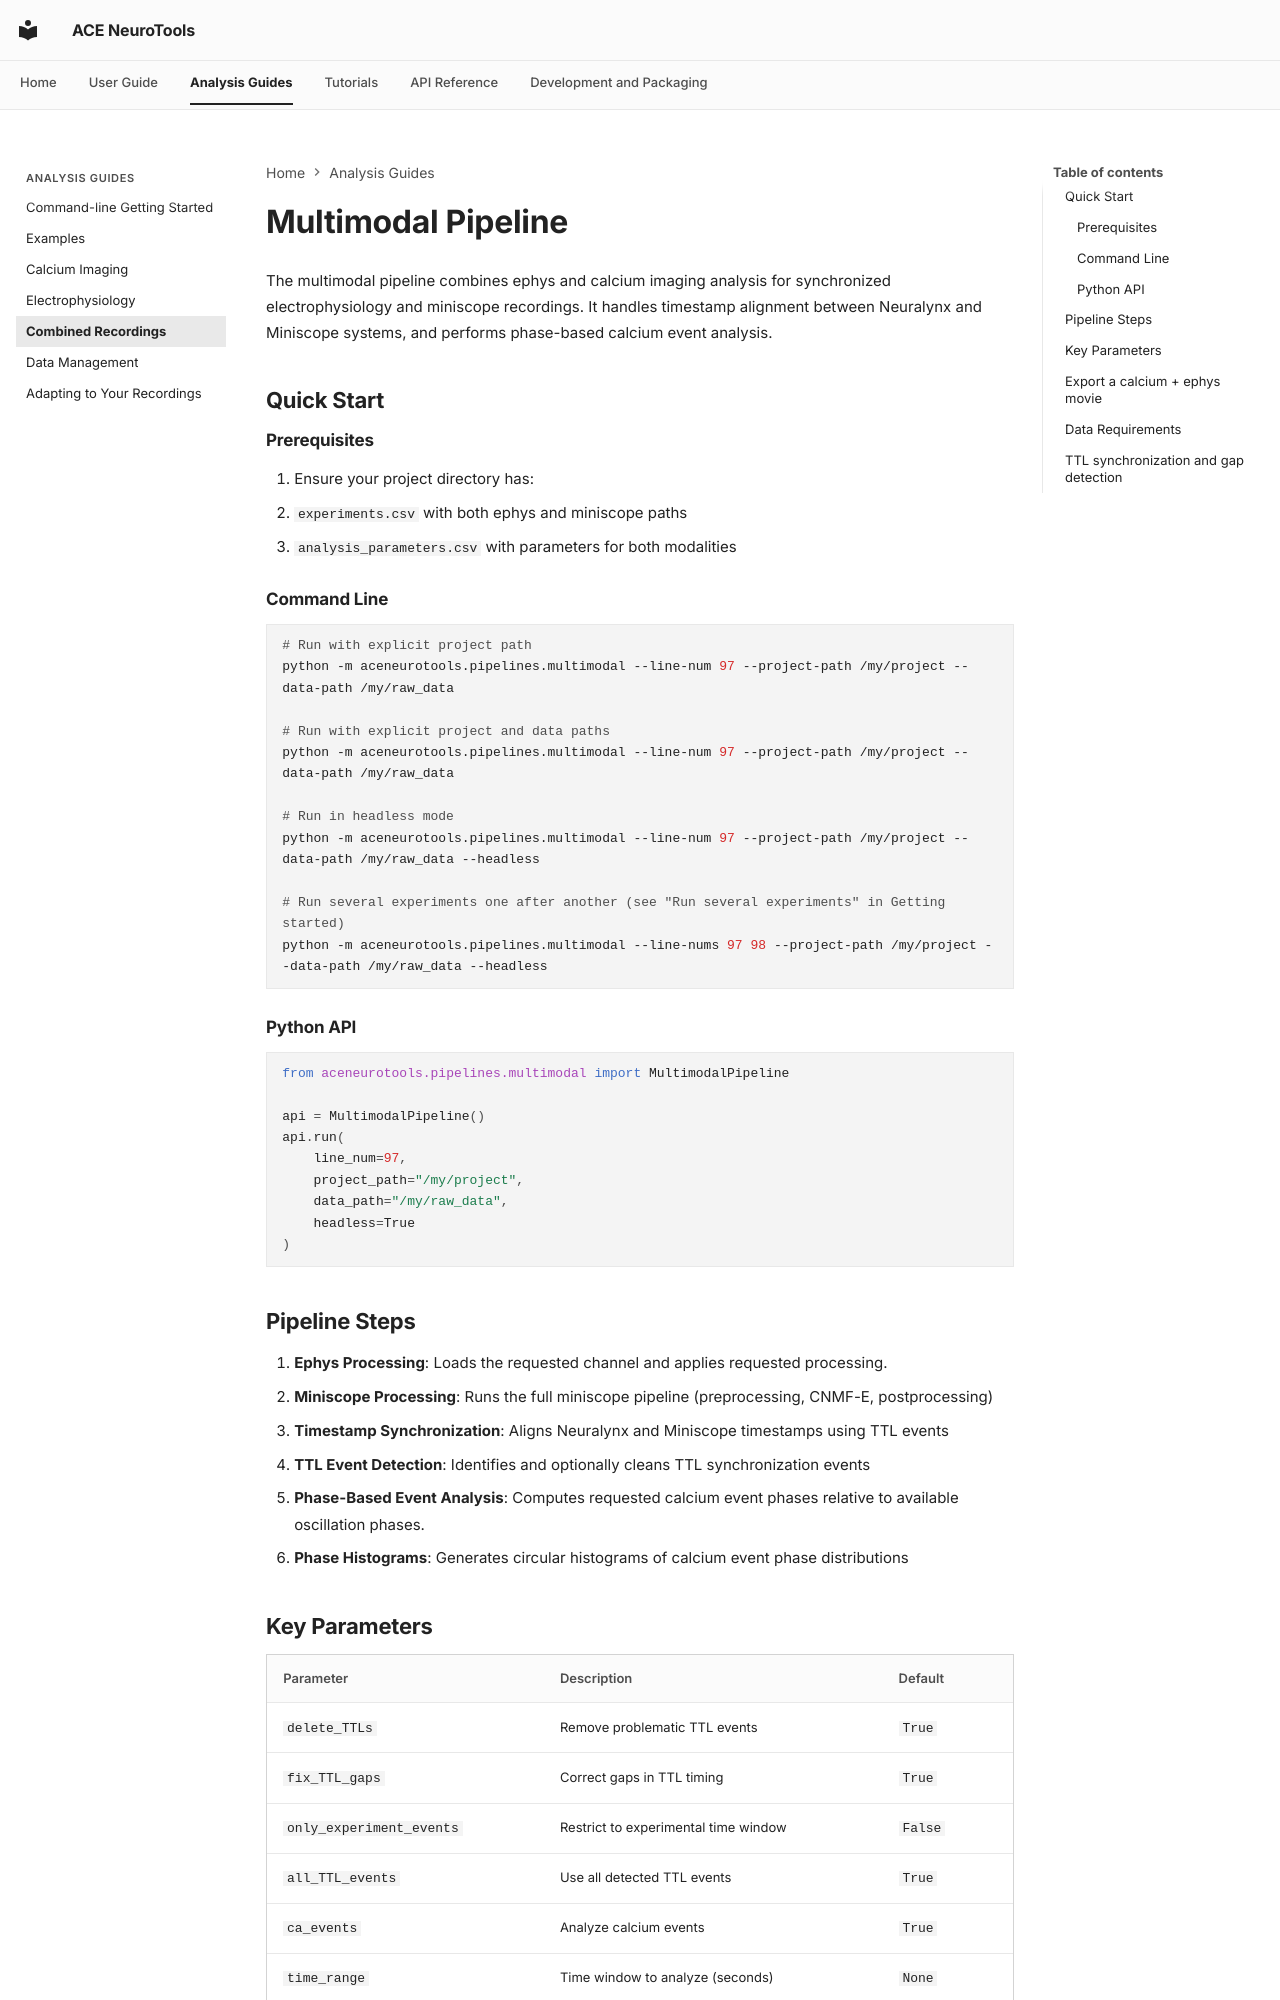

repository: emelon8/ACE-NeuroTools · page: guides/multimodal/index.html · generator: mkdocs

# Multimodal Pipeline

The multimodal pipeline combines ephys and calcium imaging analysis for synchronized electrophysiology and miniscope recordings. It handles timestamp alignment between Neuralynx and Miniscope systems, and performs phase-based calcium event analysis.

## Quick Start

### Prerequisites

1. Ensure your project directory has:
   - `experiments.csv` with both ephys and miniscope paths
   - `analysis_parameters.csv` with parameters for both modalities

### Command Line

```bash
# Run with explicit project path
python -m aceneurotools.pipelines.multimodal --line-num 97 --project-path /my/project --data-path /my/raw_data

# Run with explicit project and data paths
python -m aceneurotools.pipelines.multimodal --line-num 97 --project-path /my/project --data-path /my/raw_data

# Run in headless mode
python -m aceneurotools.pipelines.multimodal --line-num 97 --project-path /my/project --data-path /my/raw_data --headless

# Run several experiments one after another (see "Run several experiments" in Getting started)
python -m aceneurotools.pipelines.multimodal --line-nums 97 98 --project-path /my/project --data-path /my/raw_data --headless
```

### Python API

```python
from aceneurotools.pipelines.multimodal import MultimodalPipeline

api = MultimodalPipeline()
api.run(
    line_num=97, 
    project_path="/my/project",
    data_path="/my/raw_data",
    headless=True
)
```

## Pipeline Steps

1. **Ephys Processing**: Loads the requested channel and applies requested processing.
2. **Miniscope Processing**: Runs the full miniscope pipeline (preprocessing, CNMF-E, postprocessing)
3. **Timestamp Synchronization**: Aligns Neuralynx and Miniscope timestamps using TTL events
4. **TTL Event Detection**: Identifies and optionally cleans TTL synchronization events
5. **Phase-Based Event Analysis**: Computes requested calcium event phases relative to available oscillation phases.
6. **Phase Histograms**: Generates circular histograms of calcium event phase distributions

## Key Parameters

| Parameter | Description | Default |
|-----------|-------------|---------|
| `delete_TTLs` | Remove problematic TTL events | `True` |
| `fix_TTL_gaps` | Correct gaps in TTL timing | `True` |
| `only_experiment_events` | Restrict to experimental time window | `False` |
| `all_TTL_events` | Use all detected TTL events | `True` |
| `ca_events` | Analyze calcium events | `True` |
| `time_range` | Time window to analyze (seconds) | `None` |

The combined pipeline accepts a selected subset of ephys and calcium options;
check its [run signature](../api/pipelines.md) before forwarding settings.
The table above gives shared command-line defaults, which the GUI also inherits.
Direct Python defaults differ: `fix_TTL_gaps=False`, `only_experiment_events=True`,
`ca_events=False`, and `save_estimates=True`. The shared command defaults instead
set `save_estimates=False`; enable estimates saving explicitly for later review.
Filtering is off unless `filter_type` is supplied, and event-phase analysis is
conditional on the requested events/phases. The steps below describe capabilities,
not a promise that every output is computed for every run.
